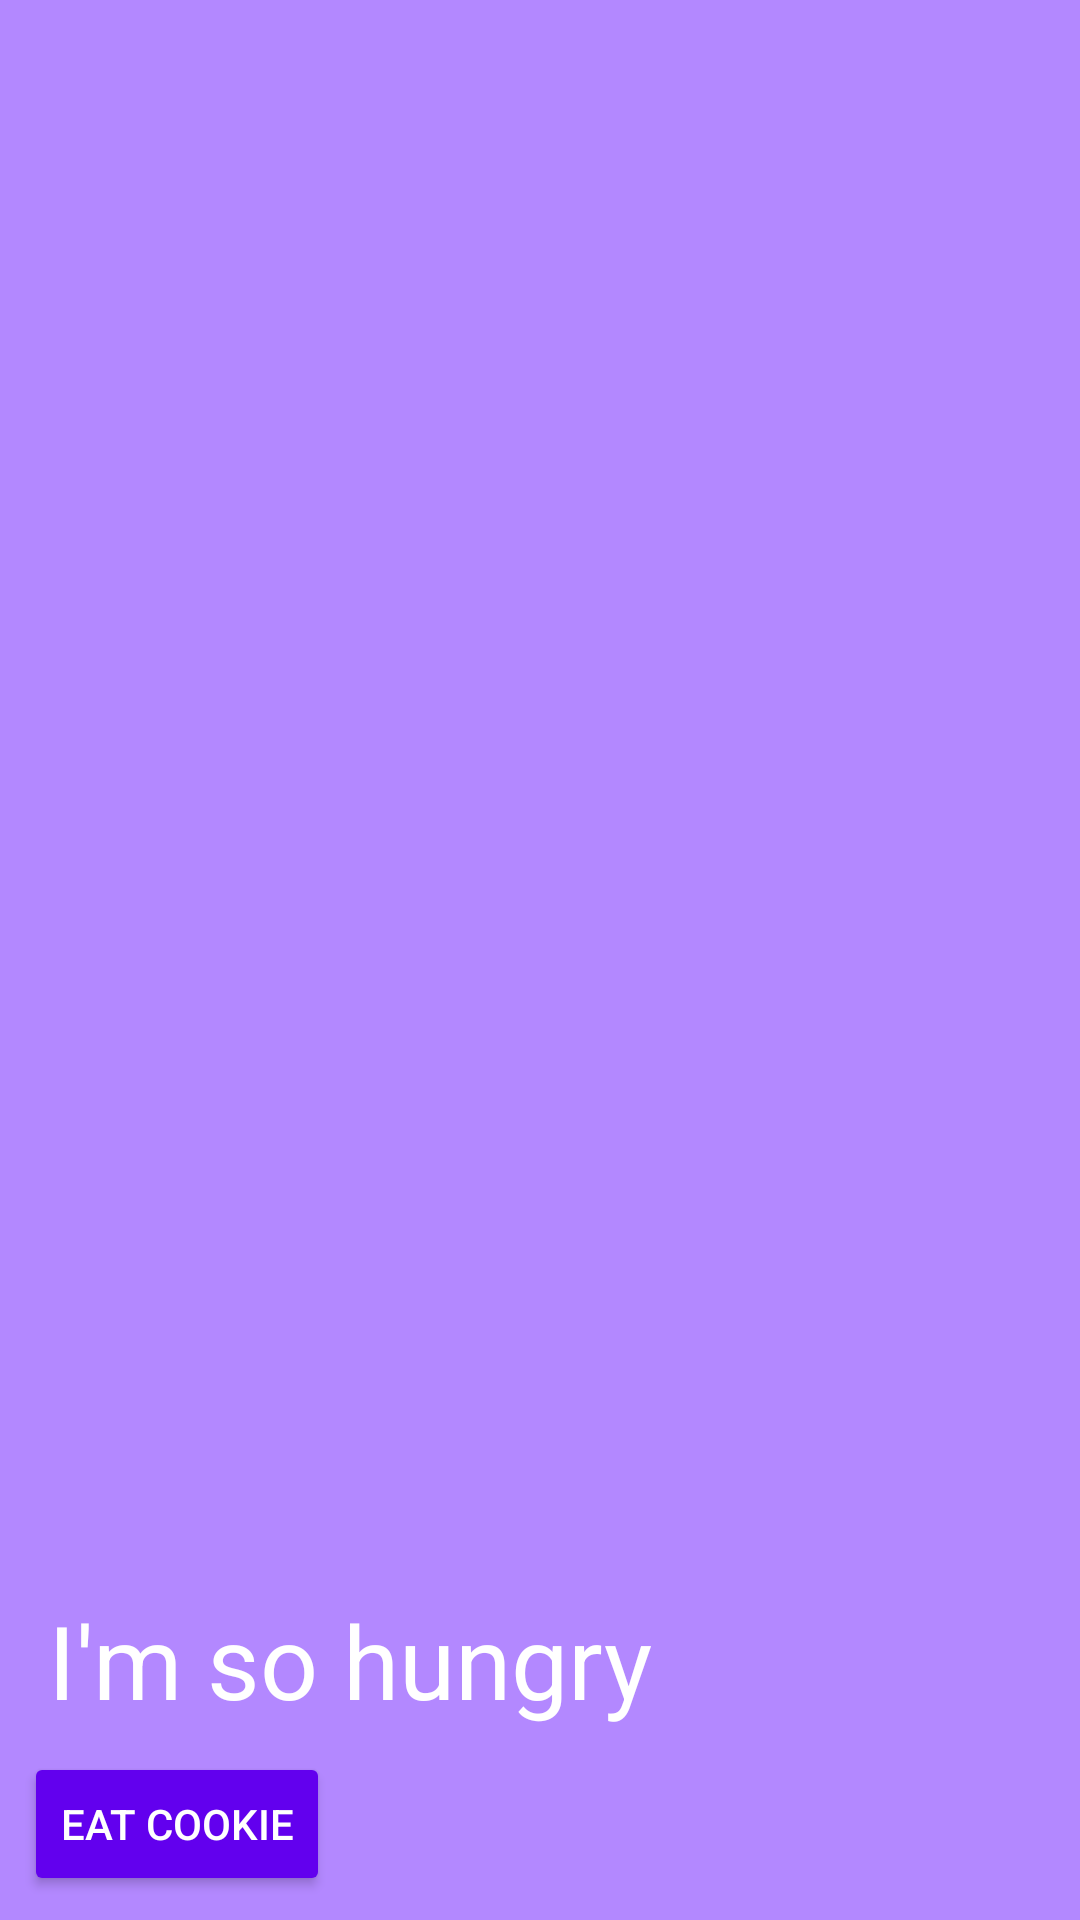

The Android layout XML behind this screen, and the referenced resources:
<!-- AndroidManifest.xml: application theme AppTheme -->
<!-- res/layout/fragment_cookie.xml -->
<LinearLayout xmlns:android="http://schemas.android.com/apk/res/android"
    xmlns:tools="http://schemas.android.com/tools"
    android:layout_width="match_parent"
    android:layout_height="match_parent"
    android:background="#B388FF"
    android:orientation="vertical"
    tools:context=".MainActivity">

    <ImageView
        android:id="@+id/android_cookie_image_view"
        android:layout_width="match_parent"
        android:layout_height="0dp"
        android:layout_weight="1"
        android:scaleType="centerCrop"
        android:src="@drawable/before_cookie" />

    <TextView
        android:id="@+id/status_text_view"
        android:layout_width="match_parent"
        android:layout_height="wrap_content"
        android:layout_marginLeft="16dp"
        android:layout_marginRight="16dp"
        android:layout_marginTop="16dp"
        android:text="@string/before_cookie"
        android:textColor="@android:color/white"
        android:textSize="34sp" />

    <Button
        android:id="@+id/btn_eat_cookie"
        style="@style/WhiteButton"
        android:layout_width="wrap_content"
        android:layout_height="wrap_content"
        android:text="@string/btn_eat_cookie" />

</LinearLayout>
<!-- resources referenced by this layout -->
<resources>
  <string name="before_cookie">I\'m so hungry</string>
  <string name="btn_eat_cookie">EAT COOKIE</string>
  <style name="WhiteButton">
          <item name="android:layout_margin">8dp</item>
          <item name="android:textColor">@android:color/white</item>
      </style>
  <style name="AppTheme" parent="Theme.AppCompat.Light.DarkActionBar">
          
          <item name="colorPrimary">@color/colorPrimary</item>
          <item name="colorPrimaryDark">@color/colorPrimaryDark</item>
          <item name="colorAccent">@color/colorAccent</item>
          <item name="colorButtonNormal">@color/colorPrimary</item>
      </style>
  <!-- not gathered from this repository: default colours our renderer supplied (Android Studio template values) -->
  <color name="colorPrimary">#FF6200EE</color>
  <color name="colorPrimaryDark">#FF3700B3</color>
  <color name="colorAccent">#FF03DAC5</color>
</resources>
